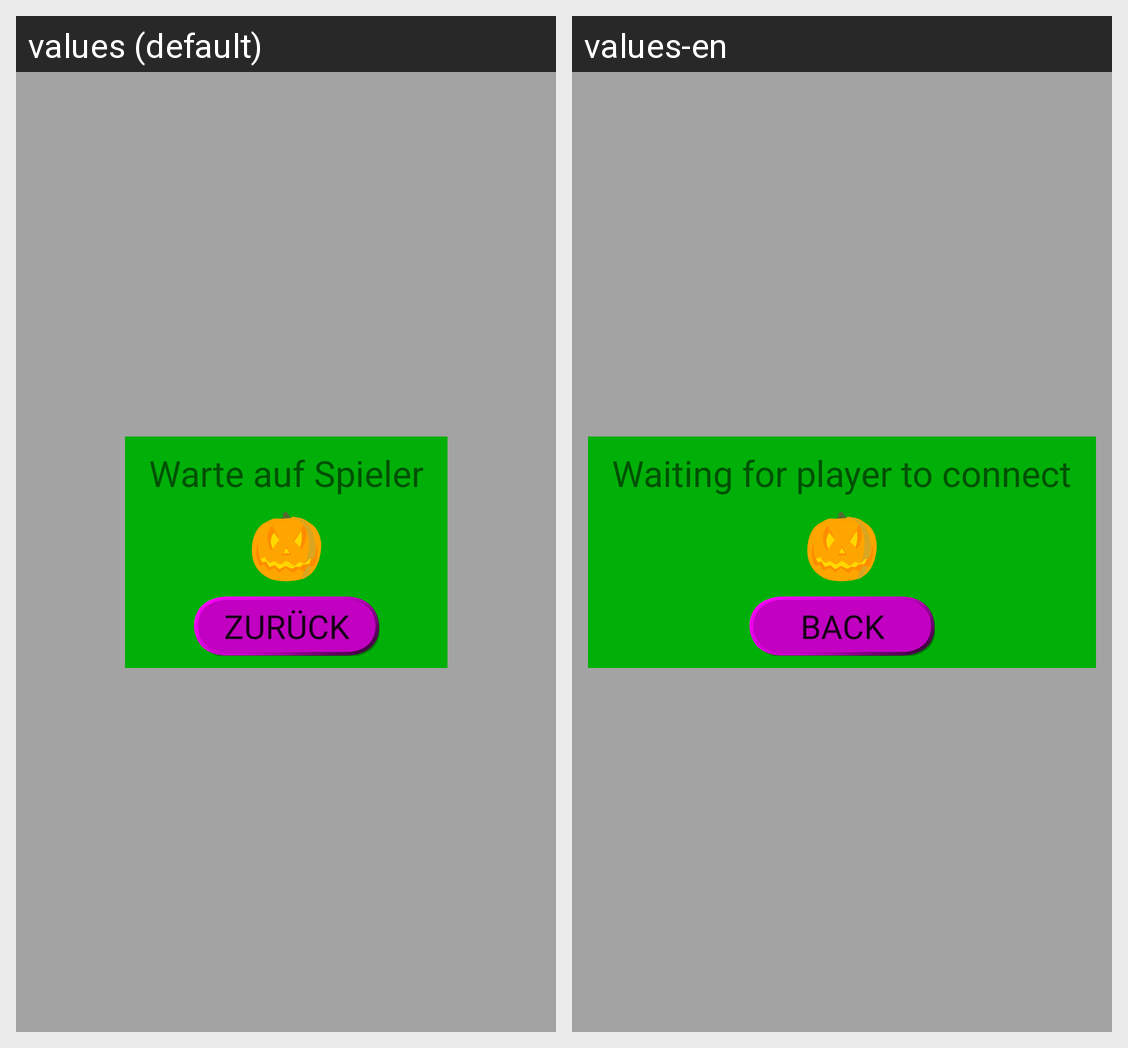

The Android screen above is rendered under two locales of the same app. Produce the string resources it draws, with the default and per-locale values.
Android screen res/layout/view_waiting_for_player_as_host.xml rendered under 2 locales, left to right: values (default), values-en. Device: Nexus 5 (rendered at 1080×1920; each locale shown at half size, 540×960, under a caption strip naming it); theme AppTheme.
Strings drawn on this screen, with the default value and each locale's value (text and hints the layout hard-codes, and strings that could not be matched under every locale, appear in the picture but are not listed):

waiting_for_player
  values: Warte auf Spieler
  values-en: Waiting for player to connect

back
  values: zurück
  values-en: back
